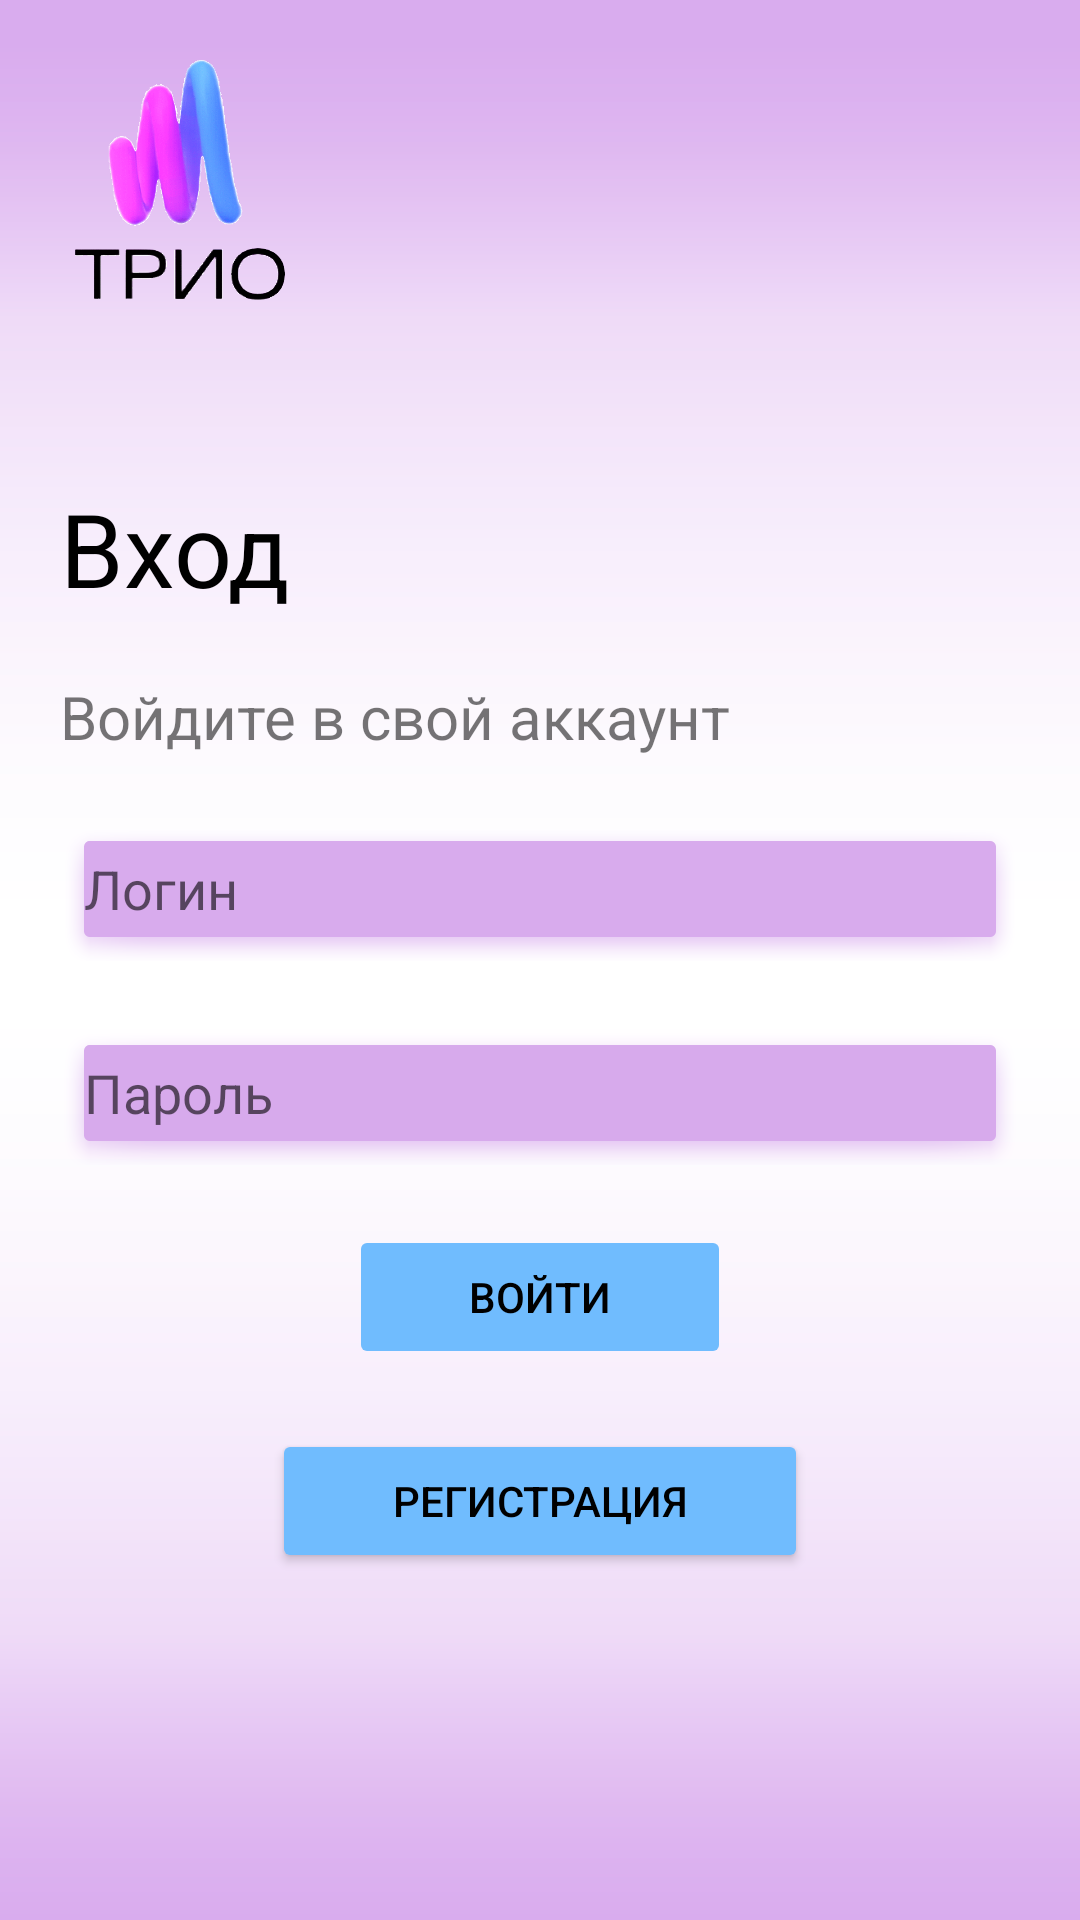

Here is an Android app screen rendered from its layout file. Give the layout XML and the strings, colors and styles it references.
<!-- AndroidManifest.xml: application theme Theme.TestAndro6 -->
<!-- res/layout/activity_login.xml -->
<?xml version="1.0" encoding="utf-8"?>
<androidx.constraintlayout.widget.ConstraintLayout
        xmlns:android="http://schemas.android.com/apk/res/android"
        xmlns:tools="http://schemas.android.com/tools"
        xmlns:app="http://schemas.android.com/apk/res-auto"
        android:id="@+id/container"
        android:layout_width="match_parent"
        android:layout_height="match_parent"
        android:paddingBottom="@dimen/activity_vertical_margin"
        android:paddingLeft="@dimen/activity_horizontal_margin"
        android:paddingRight="@dimen/activity_horizontal_margin"
        android:paddingTop="@dimen/activity_vertical_margin"
        tools:context=".ui.login.LoginActivity" android:background="@drawable/backgroundtrio">

    <ProgressBar
            android:id="@+id/loading"
            android:visibility="gone"
            android:layout_width="wrap_content"
            android:layout_height="wrap_content"
            android:layout_gravity="center"
            app:layout_constraintTop_toTopOf="parent" app:layout_constraintStart_toStartOf="parent"
            app:layout_constraintEnd_toEndOf="parent" app:layout_constraintBottom_toBottomOf="parent"
            style="@android:style/Widget.Material.ProgressBar.Large"/>
    <ImageView
            android:layout_width="80dp"
            android:layout_height="80dp" app:srcCompat="@drawable/triologo" android:id="@+id/imageView"
            app:layout_constraintTop_toTopOf="parent"
            app:layout_constraintStart_toStartOf="parent"
            android:scaleX="1" android:scaleY="1" android:layout_margin="20dp"/>
    <androidx.constraintlayout.widget.ConstraintLayout
            android:layout_width="match_parent"
            android:layout_height="match_parent" app:layout_constraintTop_toTopOf="parent"
            app:layout_constraintStart_toStartOf="parent" app:layout_constraintEnd_toEndOf="parent"
            app:layout_constraintBottom_toBottomOf="parent" android:layout_marginTop="140dp"
            android:visibility="visible"
            android:id="@+id/constLay" app:layout_constraintHorizontal_bias="0.0"
            app:layout_constraintVertical_bias="1.0">

        <TextView
                android:text="Вход"
                android:layout_width="wrap_content"
                android:layout_height="wrap_content" android:id="@+id/textView2"
                android:fontFamily="sans-serif"
                android:textSize="34sp" app:layout_constraintTop_toTopOf="parent"
                app:layout_constraintStart_toStartOf="parent" android:layout_margin="20dp" android:textColor="#000000"/>
        <TextView
                android:text="Логин не найден"
                android:layout_width="match_parent"
                android:layout_height="wrap_content" android:id="@+id/loginNot"
                android:layout_marginTop="1dp"
                app:layout_constraintTop_toBottomOf="@+id/textView3"
                app:layout_constraintBottom_toTopOf="@+id/username" app:layout_constraintEnd_toEndOf="parent"
                app:layout_constraintStart_toStartOf="parent" android:layout_marginStart="20dp"
                android:layout_marginEnd="20dp" android:textColor="#EA0000" android:visibility="gone"/>
        <EditText
                android:id="@+id/username"
                android:layout_width="match_parent"
                android:layout_height="wrap_content"
                android:autofillHints="@string/prompt_email"
                android:hint="@string/prompt_email"
                android:inputType="textEmailAddress"
                android:selectAllOnFocus="true"
                android:minHeight="48dp"
                app:layout_constraintStart_toStartOf="parent"
                app:layout_constraintEnd_toEndOf="parent" android:layout_margin="20dp"
                android:outlineProvider="background" android:outlineSpotShadowColor="#000000"
                android:backgroundTint="#D8ABED" android:background="@android:drawable/dialog_holo_light_frame"
                android:layout_marginTop="20dp" app:layout_constraintTop_toBottomOf="@+id/textView3"
                android:focusedByDefault="true"/>
        <TextView
                android:text="Пароль не верный"
                android:layout_width="match_parent"
                android:layout_height="wrap_content" android:id="@+id/passwordNot"
                app:layout_constraintEnd_toEndOf="parent" app:layout_constraintStart_toStartOf="parent"
                android:layout_marginTop="1dp" app:layout_constraintTop_toBottomOf="@+id/username"
                app:layout_constraintBottom_toTopOf="@+id/password" android:layout_marginStart="20dp"
                android:layout_marginEnd="20dp" android:textColor="#EA0000" android:visibility="gone"/>
        <EditText
                android:id="@+id/password"
                android:layout_width="match_parent"
                android:layout_height="wrap_content"
                android:autofillHints="@string/prompt_password"
                android:hint="@string/prompt_password"
                android:imeActionLabel="@string/action_sign_in_short"
                android:imeOptions="actionDone"
                android:inputType="textPassword"
                android:selectAllOnFocus="true"
                android:minHeight="48dp"
                app:layout_constraintStart_toStartOf="parent"
                app:layout_constraintEnd_toEndOf="parent" android:layout_margin="20dp" android:ellipsize="middle"
                app:layout_constraintTop_toBottomOf="@+id/username"
                android:background="@android:drawable/dialog_holo_light_frame" android:backgroundTint="#D7AAEC"/>
        <Button
                android:id="@+id/login"
                android:enabled="false"
                android:layout_width="wrap_content"
                android:layout_height="wrap_content"
                android:layout_gravity="start"
                android:text="@string/action_sign_in"
                app:layout_constraintStart_toStartOf="parent"
                app:layout_constraintEnd_toEndOf="parent" app:layout_constraintTop_toBottomOf="@+id/password"
                android:layout_marginTop="20dp"
                android:backgroundTint="#70BCFE" app:strokeColor="#2984D5" app:strokeWidth="4dp"
                app:iconTint="#000000"
                android:typeface="normal" app:rippleColor="#656565" app:circularflow_radiusInDP="20"
                android:textColor="#000000" android:paddingLeft="40dp" android:paddingRight="40dp"
                android:paddingTop="10dp" android:paddingBottom="10dp"/>
        <Button
                android:id="@+id/register"
                android:layout_width="wrap_content"
                android:layout_height="wrap_content"
                android:layout_gravity="start"
                android:text="Регистрация"
                app:layout_constraintStart_toStartOf="parent"
                app:layout_constraintEnd_toEndOf="parent" app:layout_constraintTop_toBottomOf="@+id/login"
                android:layout_marginTop="20dp"
                android:backgroundTint="#70BCFE" app:strokeColor="#2984D5" app:strokeWidth="4dp"
                app:iconTint="#000000"
                android:typeface="normal" app:rippleColor="#656565" app:circularflow_radiusInDP="20"
                android:textColor="#000000" android:paddingLeft="40dp" android:paddingRight="40dp"
                android:paddingTop="10dp" android:paddingBottom="10dp"/>
        <TextView
                android:text="Войдите в свой аккаунт"
                android:layout_width="wrap_content"
                android:layout_height="wrap_content" android:id="@+id/textView3"
                android:textSize="20sp"
                app:layout_constraintTop_toBottomOf="@+id/textView2" app:layout_constraintStart_toStartOf="parent"
                android:layout_margin="20dp"/>
        <TextView
                android:text="Нет соединения"
                android:layout_width="wrap_content"
                android:layout_height="wrap_content" android:id="@+id/connection"
                android:textSize="20sp" android:textStyle="bold" android:textColor="#EA0000"
                android:visibility="gone"
                app:layout_constraintTop_toTopOf="parent" app:layout_constraintEnd_toEndOf="parent"
                app:layout_constraintStart_toEndOf="@+id/textView2" app:layout_constraintHorizontal_bias="0.26"
                android:layout_marginTop="30dp"/>
    </androidx.constraintlayout.widget.ConstraintLayout>

</androidx.constraintlayout.widget.ConstraintLayout>
<!-- resources referenced by this layout -->
<resources>
  <!-- drawable backgroundtrio: webp bitmap (drawable, 1460 bytes) -->
  <!-- drawable triologo: webp bitmap (drawable, 33962 bytes) -->
  <string name="action_sign_in">Войти</string>
  <string name="action_sign_in_short">Войти</string>
  <string name="prompt_email">Логин</string>
  <string name="prompt_password">Пароль</string>
  <style name="Theme.TestAndro6" parent="Theme.MaterialComponents.DayNight.DarkActionBar">
          <item name="windowActionBar">true</item>
          <item name="windowNoTitle">true</item>
          <item name="android:windowFullscreen">false</item>
      </style>
</resources>
